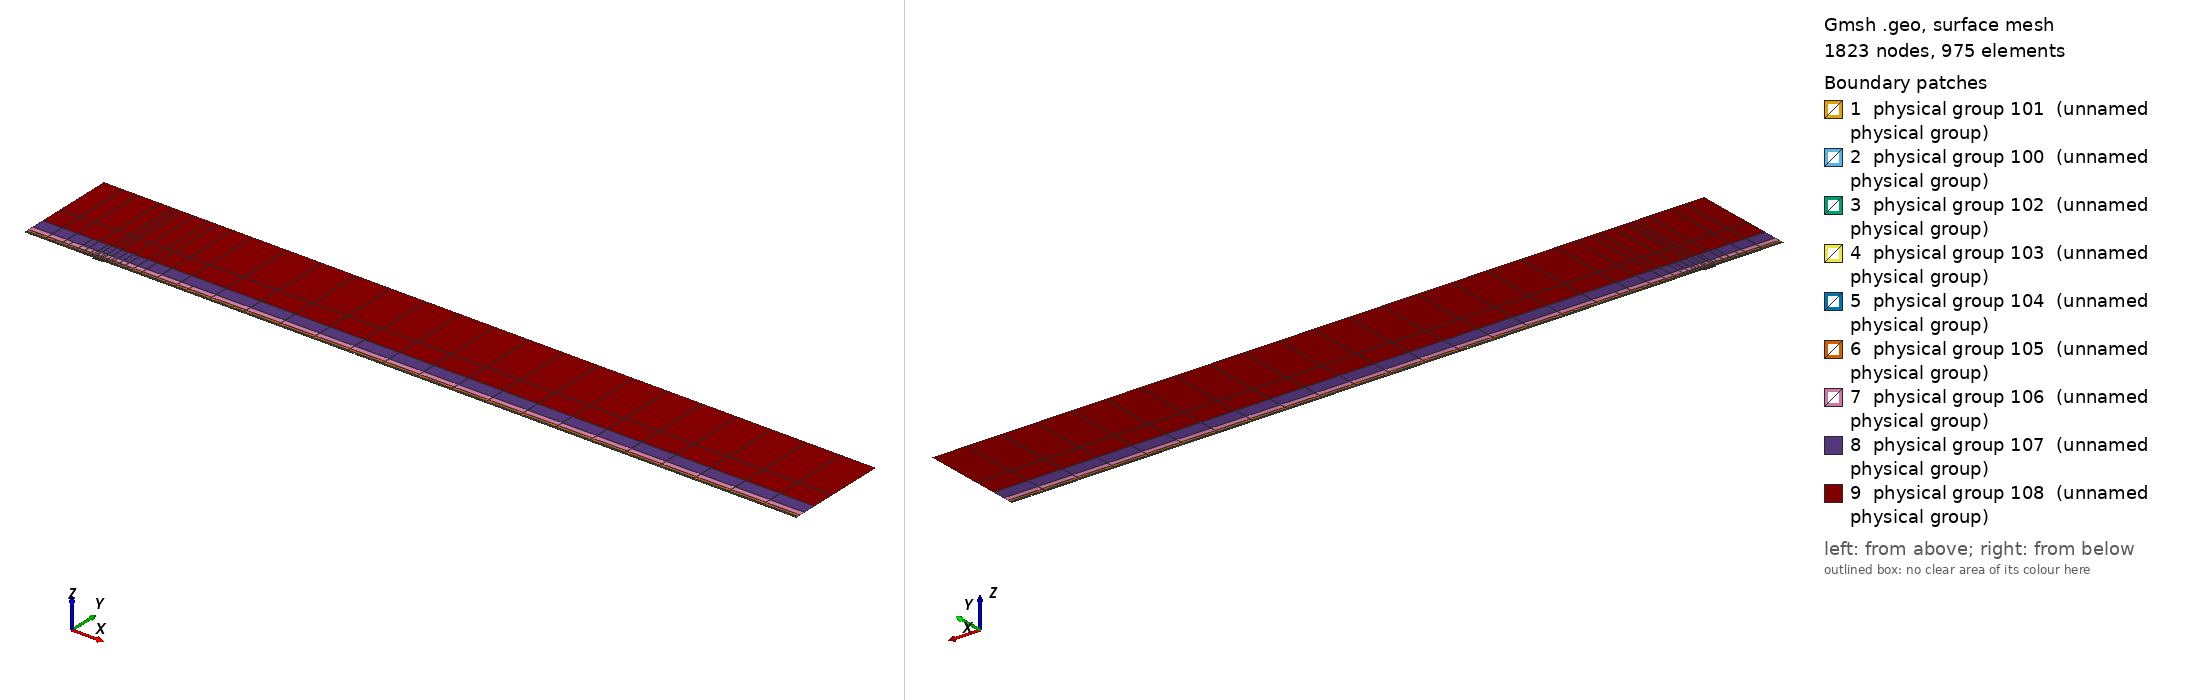

Gmsh geometry script, surface-meshed: 1823 nodes, 975 surface elements. Boundary patches (legend numbers): 1 physical group 101 (unnamed physical group), 2 physical group 100 (unnamed physical group), 3 physical group 102 (unnamed physical group), 4 physical group 103 (unnamed physical group), 5 physical group 104 (unnamed physical group), 6 physical group 105 (unnamed physical group), 7 physical group 106 (unnamed physical group), 8 physical group 107 (unnamed physical group), 9 physical group 108 (unnamed physical group). Left view from above one corner, right view from below the opposite corner. Legend entries are the model's physical surfaces. The drawing asked Gmsh for element sizes between 1% and 20% of the model's largest extent; the script's own settings can give other sizes.

=== mesh.geo (drawn) ===
// Keep coincident points/curves of the non-conforming interfaces as distinct entities
Geometry.AutoCoherence = 0;

// Macro parameters
deltaStar = 1;
D = 2 * deltaStar; // depth of the gap
W = 15 * deltaStar; // width of the gap
BL = 0.25 * deltaStar; // height of the first layer of quad elements (conforming with the gap)
x0 = 100 * deltaStar; // x distance from inflow to gap
lengthOutflow = 1000 * deltaStar; // length after the gap
x3 = W + lengthOutflow; // last point of the domain
height = 150 * deltaStar; // height of the domain

// Micro parameters
dx = 0.15; // horizontal size of the elements at the leading edge of the gap (x = 0)
dx_te = dx; // horizontal size of the elements at the trailing edge of the gap (x = W, most resolution-demanding point in the domain)
dy = 1.25 * dx;

// Horizontal sizes. The first layer of quads (layer L = 0) has size dx (dx_te) at the leading (trailing) edge of the gap, growing with
// ratio q_h[0] away from them up to h_max[0]. Layer L and L + 1 (L = k + 1 is the strip k) are separated by a non-conforming interface
// (except inside the gap, where the first layer is conforming with it).
// NESTED interfaces: the nodes of strip k are a subset of the nodes of the layer below. Two neighbouring faces of the layer below are
// merged into one face (2:1) only if the merged face is not larger than the target size of strip k,
// h_target_k = Min(dx * coarsen_h^(k + 1) + (q_h[k + 1] - 1) * d, h_max[k + 1]) (d = distance to the closest edge of the gap);
// otherwise the face is kept (1:1). Hence every vertex of the upper side of an interface is also a vertex of the lower side, and no
// face of the lower side straddles a vertex of the upper side (a staggered, non-nested interface makes P4 unstable).
y_if[] = {BL, 0.75 * deltaStar, 1.75 * deltaStar, 3.75 * deltaStar, 8 * deltaStar, 16 * deltaStar, 35 * deltaStar}; // heights of the non-conforming interfaces (first one must be BL)
coarsen_h = 2; // horizontal coarsening factor of h_min across each interface
q_h[] = {1.1, 1.15, 1.15, 1.2, 1.25, 1.3, 1.35, 1.4}; // horizontal growth ratio away from the edges of the gap, for each layer
h_max[] = {8, 10, 20, 50, 100, 200, 300, 500}; // maximum horizontal size, for each layer
q_v[] = {1.3, 1.3, 1.3, 1.4, 1.6, 2.0, 2.5}; // vertical growth ratio of the elements in each strip
n_v_min[] = {1, 1, 1, 1, 1, 1, 1, 1};
k_fine_end = 4; // from strip k_fine_end on, the 2:1 merging in each interval starts at the end closest to the gap (otherwise the last
                // face before the leading edge is never merged and becomes a spike of very large aspect ratio in the upper strips)

// Every interface is split in x into segments of length ~seg_len (plus the breakpoints 0, W/2, W). Each segment is a separate
// Nektar++ interface: Nektar++ pairs every rank holding one side of an interface with every rank holding the other side,
// so short segments keep the interface communication local.
seg_len = 50;

// fit (check the file scripts/fit_gmsh.py for more details)
p_in_v_left = 1.0335663036230878 - 1.0234149444433507/(W - 0.8098798097181781)^0.5991729377115732; // densitiy concentration of elements inside the gap, vertically, near the left wall.
p_in_v_right = 1.008073572191136 - 1.1471875292840257/(W - 1.2941255994826328)^0.7890392764815325; // densitiy concentration of elements inside the gap, vertically, near the right wall.
p_in_h_bottom = 0.8; // densitiy concentration of elements inside the gap, horizontally.
p_in_h_top = 0.8; // densitiy concentration of elements inside the gap, horizontally.
p_out_h = 0.5; // densitiy concentration of elements of the first layer, vertically (towards the wall).

// Automated parameters
a_in_v_right = dx_te / (W / 2);
a_in_v_left = dx / (W / 2);
a_in_h_bottom = dy / (D / 2);
a_in_h_top = dx / (D / 2);
a_out_h = dx / BL;

// for the derivation of the formula, see file 20250123_gmshFormula.md in the docs folder
N_in_v_right = Ceil( Log (a_in_v_right / (1 - p_in_v_right + a_in_v_right * p_in_v_right)) / Log(p_in_v_right) );
N_in_v_left = Ceil( Log (a_in_v_left / (1 - p_in_v_left + a_in_v_left * p_in_v_left)) / Log(p_in_v_left) );
N_in_h_bottom = Ceil( Log (a_in_h_bottom / (1 - p_in_h_bottom + a_in_h_bottom * p_in_h_bottom)) / Log(p_in_h_bottom) );
N_in_h_top = Ceil( Log (a_in_h_top / (1 - p_in_h_top + a_in_h_top * p_in_h_top)) / Log(p_in_h_top) );
N_out_h = Ceil( Log (a_out_h / (1 - p_out_h + a_out_h * p_out_h)) / Log(p_out_h) ) + 1; // + 1 is to correct the fact that the distance is too small to properly approximate the dx length
N_out_h = Max(N_out_h, n_v_min[0] + 1);

// ---------------------------
// gap
// ---------------------------
Point(2) = {0,0,0};
Point(3) = {0,-D,0};
Point(4) = {W,-D,0};
Point(5) = {W,0,0};
Point(13) = {W/2,0,0};
Point(15) = {0,-D/2,0};
Point(16) = {W/2,-D,0};
Point(17) = {W,-D/2,0};
Line(2) = {2,15};
Line(3) = {3,16};
Line(4) = {4,17};
Line(14) = {2,13};
Line(15) = {15,3};
Line(16) = {16,4};
Line(17) = {17,5};
Line(18) = {13,5};
Curve Loop(2) = {2, 15, 3, 16, 4, 17, -18, -14};
Plane Surface(2) = {2};
Transfinite Surface {2} = {3, 4, 5, 2};
Transfinite Curve {18, 16} = N_in_v_right Using Progression p_in_v_right;
Transfinite Curve {-14, -3} = N_in_v_left Using Progression p_in_v_left;
Transfinite Curve {15, -4} = N_in_h_bottom Using Progression p_in_h_bottom;
Transfinite Curve {-2, 17} = N_in_h_top Using Progression p_in_h_top;
Recombine Surface {2};

// ---------------------------
// breakpoints of the segments of the interfaces (common to all the horizontal lines)
// ---------------------------
x_int[] = {-x0};
n_seg = Max(Round((x0) / seg_len), 1);
For m In {1:n_seg-1}
  x_int[] += {-x0 + m * x0 / n_seg};
EndFor
x_int[] += {0, W/2, W};
n_seg = Max(Round((x3 - W) / seg_len), 1);
For m In {1:n_seg-1}
  x_int[] += {W + m * (x3 - W) / n_seg};
EndFor
x_int[] += {x3};
nInt = #x_int[] - 1;

// Macro creating a horizontal chain of lines at height y_chain, from -x0 to x3, with points at all the breakpoints x_int[]
// and size h_min_k at the edges of the gap, growing with ratio q_k up to h_max_k.
// If gap_lines == 1, the intervals [0, W/2] and [W/2, W] use the lines gap_l and gap_r instead (conforming with the gap).
// Output: chain[] (lines), chain_cnt[] (number of lines in each interval), p_first, p_last (end points)
// Macro appending to Xc[] the n_ nodes (excluding the first one) of a transfinite line [xa_, xa_ + L_] with n_ elements and progression r_
Macro AddNodes
  For j In {1:n_}
    If (Fabs(r_ - 1) < 1e-12)
      Xc[] += {xa_ + L_ * j / n_};
    Else
      Xc[] += {xa_ + L_ * (r_^j - 1) / (r_^n_ - 1)};
    EndIf
  EndFor
Return

// Macro setting isb_ = 1 if xq_ is one of the breakpoints x_int[]
Macro IsBreakpoint
  isb_ = 0;
  For ib_ In {0:#x_int[]-1}
    If (Fabs(xq_ - x_int[ib_]) < 1e-9)
      isb_ = 1;
    EndIf
  EndFor
Return

// Macro creating the nested chain of strip k from the nodes X_lo[] of the layer below, interval by interval (between breakpoints):
// two neighbouring faces are merged (2:1) if the merged face is not larger than the target size of the strip; otherwise the face
// is kept (1:1). The faces are paired from the left end of each interval, except from strip k_fine_end on in the intervals whose
// fine end (closest edge of the gap) is on the right (x < 0 and W/2 < x < W), which are paired from the right. Output: X_up[]
Macro NestedNodes
  X_up[] = {X_lo[0]};
  j0_ = 0;
  For ii_ In {0:nInt-1}
    // nodes j0_..j1_ of X_lo[] in the interval [x_int[ii_], x_int[ii_ + 1]]
    found_ = 0;
    For jj_ In {j0_ + 1:#X_lo[]-1}
      If (found_ == 0 && Fabs(X_lo[jj_] - x_int[ii_ + 1]) < 1e-9)
        j1_ = jj_; found_ = 1;
      EndIf
    EndFor
    xmi_ = (x_int[ii_] + x_int[ii_ + 1]) / 2;
    rev_ = (k >= k_fine_end && (xmi_ < 0 || (xmi_ > W/2 && xmi_ < W)));
    seg_[] = {};
    If (rev_)
      For jj_ In {j1_:j0_:-1}
        seg_[] += {X_lo[jj_]};
      EndFor
    Else
      For jj_ In {j0_:j1_}
        seg_[] += {X_lo[jj_]};
      EndFor
    EndIf
    // greedy pairing along seg_[] (no breakpoint inside it)
    out_[] = {seg_[0]};
    skip = 0;
    For j In {0:#seg_[]-2}
      If (skip)
        skip = 0;
      Else
        merge = 0;
        If (j + 2 <= #seg_[] - 1)
          xm_ = (seg_[j] + seg_[j + 2]) / 2;
          d_ = (xm_ < W/2 ? Fabs(xm_) : Fabs(xm_ - W));
          hm_ = (xm_ > W/2 ? dx_te : dx) * coarsen_h^(k + 1);
          ht_ = Min(hm_ + (q_h[k + 1] - 1) * d_, h_max[k + 1]);
          If (Fabs(seg_[j + 2] - seg_[j]) <= ht_)
            merge = 1;
          EndIf
        EndIf
        If (merge)
          out_[] += {seg_[j + 2]}; skip = 1;
        Else
          out_[] += {seg_[j + 1]};
        EndIf
      EndIf
    EndFor
    // append the new nodes of the interval (without its first node, already in X_up[]) in increasing x
    If (rev_)
      For jj_ In {#out_[]-2:0:-1}
        X_up[] += {out_[jj_]};
      EndFor
    Else
      For jj_ In {1:#out_[]-1}
        X_up[] += {out_[jj_]};
      EndFor
    EndIf
    j0_ = j1_;
  EndFor
Return

// Macro creating a chain of straight lines (one element each) through the nodes X_up[] at height y_chain.
// Output: chain[] (lines), chain_cnt[] (number of lines in each interval between breakpoints), p_first, p_last
Macro ExplicitChain
  chain[] = {}; chain_cnt[] = {};
  pa = newp; Point(pa) = {X_up[0], y_chain, 0}; p_first = pa;
  cnt = 0;
  For j In {1:#X_up[]-1}
    pb = newp; Point(pb) = {X_up[j], y_chain, 0};
    l = newl; Line(l) = {pa, pb};
    Transfinite Curve {l} = 2;
    chain[] += {l}; cnt += 1;
    xq_ = X_up[j]; Call IsBreakpoint;
    If (isb_)
      chain_cnt[] += {cnt}; cnt = 0;
    EndIf
    pa = pb;
  EndFor
  p_last = pa;
Return

Macro HorizontalChain
  chain[] = {};
  chain_cnt[] = {};
  Xc[] = {x_int[0]}; // x of the nodes of the chain
  pa = newp; Point(pa) = {x_int[0], y_chain, 0};
  p_first = pa;
  For i In {0:nInt-1}
    xm = (x_int[i] + x_int[i + 1]) / 2;
    h_min_i = (xm > W/2 ? Min(h_min_k * dx_te / dx, h_max_k) : h_min_k); // size at the closest edge of the gap
    d_c = (h_max_k - h_min_i) / (q_k - 1); // distance to the gap edge where the size reaches h_max_k
    If (gap_lines && xm > 0 && xm < W)
      If (xm < W/2)
        chain[] += {gap_l}; pb = gap_pm;
        For j In {1:N_in_v_left-1}
          m = N_in_v_left - 1 - j;
          Xc[] += {W/2 - W/2 * (p_in_v_left^m - 1) / (p_in_v_left^(N_in_v_left - 1) - 1)};
        EndFor
      Else
        chain[] += {gap_r}; pb = gap_pr;
        For j In {1:N_in_v_right-1}
          Xc[] += {W/2 + W/2 * (p_in_v_right^j - 1) / (p_in_v_right^(N_in_v_right - 1) - 1)};
        EndFor
      EndIf
      chain_cnt[] += {1};
    Else
      If (gap_lines && x_int[i + 1] == 0)
        pb = gap_pl;
      Else
        pb = newp; Point(pb) = {x_int[i + 1], y_chain, 0};
      EndIf
      // distance of both ends to the closest edge of the gap (the breakpoints include 0, W/2 and W)
      If (xm < 0)
        da = -x_int[i]; db = -x_int[i + 1];
      ElseIf (xm < W/2)
        da = x_int[i]; db = x_int[i + 1];
      ElseIf (xm < W)
        da = W - x_int[i]; db = W - x_int[i + 1];
      Else
        da = x_int[i] - W; db = x_int[i + 1] - W;
      EndIf
      d1 = Min(da, db); d2 = Max(da, db);
      h1 = Min(h_min_i + (q_k - 1) * d1, h_max_k);
      If (d2 <= d_c + 0.5 * h_max_k || d1 >= d_c - 0.5 * h1)
        // a single line: geometric (fine end at the gap side) or uniform
        If (d1 >= d_c - 0.5 * h1)
          n = Max( Round((d2 - d1) / h_max_k), 1 ); prog = 1;
        Else
          h2 = Min(h_min_i + (q_k - 1) * d2, h_max_k);
          n = Max( Round(Log(h2 / h1) / Log(q_k) + (d2 - Min(d2, d_c)) / h_max_k), 1 ); prog = q_k;
        EndIf
        l = newl; Line(l) = {pa, pb};
        Transfinite Curve {l} = n + 1 Using Progression (da < db ? prog : 1/prog);
        xa_ = x_int[i]; L_ = x_int[i + 1] - x_int[i]; n_ = n; r_ = (da < db ? prog : 1/prog); Call AddNodes;
        chain[] += {l};
        chain_cnt[] += {1};
      Else
        // geometric part next to the gap side, uniform part away from it
        n_g = Max( Round(Log(h_max_k / h1) / Log(q_k)), 1 );
        n_u = Max( Round((d2 - d_c) / h_max_k), 1 );
        pm = newp;
        If (da < db)
          Point(pm) = {x_int[i] + (d_c - d1), y_chain, 0};
          lg = newl; Line(lg) = {pa, pm};
          lu = newl; Line(lu) = {pm, pb};
          Transfinite Curve {lg} = n_g + 1 Using Progression q_k;
          Transfinite Curve {lu} = n_u + 1 Using Progression 1;
          chain[] += {lg, lu};
          xa_ = x_int[i]; L_ = d_c - d1; n_ = n_g; r_ = q_k; Call AddNodes;
          xa_ = x_int[i] + (d_c - d1); L_ = x_int[i + 1] - xa_; n_ = n_u; r_ = 1; Call AddNodes;
        Else
          Point(pm) = {x_int[i + 1] - (d_c - d1), y_chain, 0};
          lu = newl; Line(lu) = {pa, pm};
          lg = newl; Line(lg) = {pm, pb};
          Transfinite Curve {lu} = n_u + 1 Using Progression 1;
          Transfinite Curve {lg} = n_g + 1 Using Progression 1/q_k;
          chain[] += {lu, lg};
          xa_ = x_int[i]; L_ = x_int[i + 1] - (d_c - d1) - xa_; n_ = n_u; r_ = 1; Call AddNodes;
          xa_ = x_int[i + 1] - (d_c - d1); L_ = d_c - d1; n_ = n_g; r_ = 1/q_k; Call AddNodes;
        EndIf
        chain_cnt[] += {2};
      EndIf
    EndIf
    pa = pb;
  EndFor
  p_last = pa;
Return

// ---------------------------
// first layer of quads (y in [0, BL]), conforming with the gap
// ---------------------------
Point(11) = {0,BL,0};
Point(14) = {W/2,BL,0};
Point(12) = {W,BL,0};
Line(12) = {11,14};
Line(19) = {14,12};
Transfinite Curve {19} = N_in_v_right Using Progression p_in_v_right;
Transfinite Curve {-12} = N_in_v_left Using Progression p_in_v_left;

h_min_k = dx; h_max_k = h_max[0]; q_k = q_h[0];
gap_lines = 1;
y_chain = 0; gap_l = 14; gap_r = 18; gap_pl = 2; gap_pm = 13; gap_pr = 5;
Call HorizontalChain;
wall0[] = {chain[]}; pw0 = p_first; pw1 = p_last;
y_chain = BL; gap_l = 12; gap_r = 19; gap_pl = 11; gap_pm = 14; gap_pr = 12;
Call HorizontalChain;
top0[] = {chain[]}; top0_cnt[] = {chain_cnt[]}; pt0 = p_first; pt1 = p_last;
X_lo[] = {Xc[]};
gap_lines = 0;

l_in0 = newl; Line(l_in0) = {pt0, pw0};
l_out0 = newl; Line(l_out0) = {pw1, pt1};
Transfinite Curve {l_in0} = N_out_h Using Progression p_out_h;
Transfinite Curve {-l_out0} = N_out_h Using Progression p_out_h;
cl = newcl; Curve Loop(cl) = {wall0[], l_out0, -top0[{#top0[]-1:0:-1}], l_in0};
s0 = news; Plane Surface(s0) = {cl};
Transfinite Surface {s0} = {pw0, pw1, pt1, pt0};
Recombine Surface {s0};
wall[] = {};
For i In {0:#wall0[]-1}
  If (wall0[i] != 14 && wall0[i] != 18)
    wall[] += {wall0[i]};
  EndIf
EndFor

// ---------------------------
// non-conforming quad strips
// ---------------------------
nStrips = #y_if[];
y_if[] += {height};
h_v = BL * (1 - p_out_h) / (1 - p_out_h^(N_out_h - 1)) * p_out_h^0; // largest element of the first layer (top)
inlet_strips[] = {};
outlet_strips[] = {};
lower_if[] = {top0[]};
lower_cnt[] = {top0_cnt[]};
For k In {0:nStrips-1}
  // nodes of the strip: nested in the nodes of the layer below (1:1 or 2:1)
  Call NestedNodes;
  // horizontal lines (new points also at the bottom, so that the interface is non-conforming, but nested)
  y_chain = y_if[k];
  Call ExplicitChain;
  bottom[] = {chain[]}; bottom_cnt[] = {chain_cnt[]}; pb0 = p_first; pb1 = p_last;
  y_chain = y_if[k + 1];
  Call ExplicitChain;
  top[] = {chain[]}; top_cnt[] = {chain_cnt[]}; pt0 = p_first; pt1 = p_last;
  X_lo[] = {X_up[]};

  // vertical lines, geometric growth q_v starting from the size of the last element below
  H = y_if[k + 1] - y_if[k];
  E_v = Max( Round( Log(1 + H * (q_v[k] - 1) / (q_v[k] * h_v)) / Log(q_v[k]) ), n_v_min[k + 1] );
  h_v = H * (q_v[k] - 1) / (q_v[k]^E_v - 1) * q_v[k]^(E_v - 1); // actual size of the last element of the strip
  ll = newl; Line(ll) = {pb0, pt0};
  lr = newl; Line(lr) = {pb1, pt1};
  Transfinite Curve {ll, lr} = E_v + 1 Using Progression q_v[k];
  inlet_strips[] += {ll};
  outlet_strips[] += {lr};

  // surface
  cl = newcl; Curve Loop(cl) = {bottom[], lr, -top[{#top[]-1:0:-1}], -ll};
  s = news; Plane Surface(s) = {cl};
  Transfinite Surface {s} = {pb0, pb1, pt1, pt0};
  Recombine Surface {s};
  Physical Surface(102 + k) = {s};

  // interface k, segment i: lower side 200 + 2*(k*nInt + i), upper side 201 + 2*(k*nInt + i)
  cl_lo = 0; cl_up = 0;
  For i In {0:nInt-1}
    Physical Curve(200 + 2*(k*nInt + i)) = {lower_if[{cl_lo:cl_lo + lower_cnt[i] - 1}]};
    Physical Curve(201 + 2*(k*nInt + i)) = {bottom[{cl_up:cl_up + bottom_cnt[i] - 1}]};
    cl_lo += lower_cnt[i];
    cl_up += bottom_cnt[i];
  EndFor
  lower_if[] = {top[]};
  lower_cnt[] = {top_cnt[]};
EndFor
top_strips[] = {lower_if[]};

Printf("nStrips = %g, nSegments = %g, nInterfaces = %g (nested)", nStrips, nInt, nStrips * nInt);


// defining boundary
Physical Curve(1) = {l_in0, inlet_strips[]}; // inlet
Physical Curve(2) = {l_out0, outlet_strips[]}; // outlet
Physical Curve(3) = {top_strips[]}; // top
Physical Curve(4) = {wall[], 2, 15, 3, 16, 4, 17}; // wall


Physical Surface(100) = {s0};
Physical Surface(101) = {2};
// Physical Surface(102), (103), ... are the non-conforming strips (defined in the loop above)
// Physical Curve(200), (201), ... are the two sides of the segments of the non-conforming interfaces (defined in the loop above)
